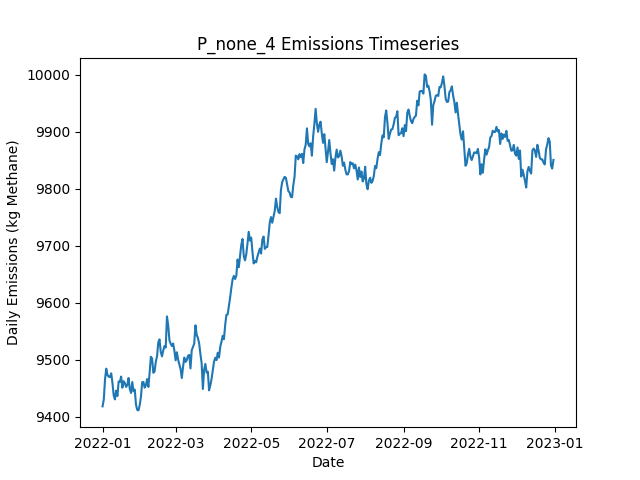

The file beside this chart, header and first rows:
Date, Daily Emissions (Kg Methane), Daily Mitigable Emissions (Kg Methane), Daily Non-Mitigable Emissions (Kg Methan…, Daily Cost ($), Active Leaks, New Leaks, Leaks Repaired, Leaks Naturally Repaired, Leaks Tagged, Daily Repair Cost ($), Daily Natural Repair Cost ($)
2022-01-01, 9418, 6791, 2628, 0.00000, 3572, 3595, 0, 14, 0, 0, 2800
2022-01-02, 9430, 6783, 2647, 0.00000, 3574, 13, 0, 9, 0, 0, 1800
2022-01-03, 9466, 6802, 2664, 0.00000, 3583, 15, 0, 5, 0, 0, 1000
2022-01-04, 9484, 6806, 2678, 0.00000, 3592, 13, 0, 3, 0, 0, 600
2022-01-05, 9473, 6802, 2671, 0.00000, 3587, 9, 0, 11, 0, 0, 2200
2022-01-06, 9470, 6797, 2673, 0.00000, 3586, 6, 0, 7, 0, 0, 1400
2022-01-07, 9470, 6809, 2661, 0.00000, 3586, 9, 0, 4, 0, 0, 800
2022-01-08, 9476, 6813, 2663, 0.00000, 3581, 6, 0, 6, 0, 0, 1200
2022-01-09, 9459, 6803, 2657, 0.00000, 3576, 8, 0, 7, 0, 0, 1400
2022-01-10, 9438, 6777, 2660, 0.00000, 3573, 8, 0, 10, 0, 0, 2000
2022-01-11, 9431, 6774, 2656, 0.00000, 3572, 6, 0, 5, 0, 0, 1000
2022-01-12, 9446, 6786, 2660, 0.00000, 3577, 14, 0, 7, 0, 0, 1400
2022-01-13, 9437, 6775, 2662, 0.00000, 3571, 4, 0, 9, 0, 0, 1800
2022-01-14, 9462, 6800, 2662, 0.00000, 3578, 15, 0, 6, 0, 0, 1200
2022-01-15, 9461, 6819, 2642, 0.00000, 3579, 11, 0, 6, 0, 0, 1200
2022-01-16, 9471, 6837, 2634, 0.00000, 3582, 13, 0, 6, 0, 0, 1200
2022-01-17, 9451, 6818, 2633, 0.00000, 3572, 5, 0, 13, 0, 0, 2600
2022-01-18, 9463, 6817, 2646, 0.00000, 3570, 8, 0, 6, 0, 0, 1200
2022-01-19, 9459, 6804, 2655, 0.00000, 3570, 10, 0, 8, 0, 0, 1600
2022-01-20, 9452, 6803, 2650, 0.00000, 3570, 13, 0, 11, 0, 0, 2200
2022-01-21, 9456, 6806, 2649, 0.00000, 3573, 12, 0, 6, 0, 0, 1200
2022-01-22, 9468, 6808, 2660, 0.00000, 3570, 6, 0, 5, 0, 0, 1000
2022-01-23, 9449, 6798, 2650, 0.00000, 3565, 9, 0, 9, 0, 0, 1800
2022-01-24, 9442, 6791, 2651, 0.00000, 3568, 9, 0, 5, 0, 0, 1000
2022-01-25, 9461, 6809, 2652, 0.00000, 3574, 11, 0, 3, 0, 0, 600
2022-01-26, 9445, 6800, 2645, 0.00000, 3572, 9, 0, 8, 0, 0, 1600
2022-01-27, 9448, 6803, 2645, 0.00000, 3571, 7, 0, 4, 0, 0, 800
2022-01-28, 9421, 6778, 2644, 0.00000, 3568, 8, 0, 7, 0, 0, 1400
2022-01-29, 9412, 6769, 2643, 0.00000, 3571, 10, 0, 6, 0, 0, 1200
2022-01-30, 9411, 6746, 2665, 0.00000, 3568, 12, 0, 15, 0, 0, 3000
2022-01-31, 9421, 6747, 2674, 0.00000, 3566, 7, 0, 5, 0, 0, 1000
2022-02-01, 9435, 6761, 2674, 0.00000, 3570, 11, 0, 6, 0, 0, 1200
2022-02-02, 9461, 6791, 2670, 0.00000, 3573, 14, 0, 8, 0, 0, 1600
2022-02-03, 9461, 6788, 2673, 0.00000, 3582, 17, 0, 8, 0, 0, 1600
2022-02-04, 9451, 6780, 2671, 0.00000, 3577, 7, 0, 7, 0, 0, 1400
2022-02-05, 9455, 6776, 2679, 0.00000, 3577, 6, 0, 5, 0, 0, 1000
2022-02-06, 9466, 6786, 2680, 0.00000, 3582, 14, 0, 8, 0, 0, 1600
2022-02-07, 9452, 6779, 2673, 0.00000, 3575, 5, 0, 6, 0, 0, 1200
2022-02-08, 9477, 6801, 2677, 0.00000, 3581, 15, 0, 6, 0, 0, 1200
2022-02-09, 9505, 6827, 2678, 0.00000, 3589, 13, 0, 3, 0, 0, 600
2022-02-10, 9502, 6823, 2680, 0.00000, 3587, 7, 0, 6, 0, 0, 1200
2022-02-11, 9477, 6793, 2685, 0.00000, 3586, 12, 0, 13, 0, 0, 2600
2022-02-12, 9479, 6792, 2687, 0.00000, 3589, 12, 0, 9, 0, 0, 1800
2022-02-13, 9497, 6812, 2684, 0.00000, 3590, 11, 0, 5, 0, 0, 1000
2022-02-14, 9506, 6823, 2683, 0.00000, 3593, 16, 0, 8, 0, 0, 1600
2022-02-15, 9531, 6835, 2695, 0.00000, 3601, 19, 0, 10, 0, 0, 2000
2022-02-16, 9536, 6840, 2696, 0.00000, 3600, 7, 0, 5, 0, 0, 1000
2022-02-17, 9514, 6828, 2686, 0.00000, 3592, 4, 0, 9, 0, 0, 1800
2022-02-18, 9506, 6810, 2696, 0.00000, 3589, 8, 0, 10, 0, 0, 2000
2022-02-19, 9516, 6818, 2698, 0.00000, 3593, 10, 0, 4, 0, 0, 800
2022-02-20, 9524, 6815, 2709, 0.00000, 3595, 15, 0, 11, 0, 0, 2200
2022-02-21, 9521, 6804, 2717, 0.00000, 3596, 11, 0, 8, 0, 0, 1600
2022-02-22, 9576, 6831, 2745, 0.00000, 3606, 16, 0, 3, 0, 0, 600
2022-02-23, 9561, 6815, 2746, 0.00000, 3606, 10, 0, 8, 0, 0, 1600
2022-02-24, 9534, 6805, 2729, 0.00000, 3597, 4, 0, 9, 0, 0, 1800
2022-02-25, 9528, 6813, 2715, 0.00000, 3604, 13, 0, 4, 0, 0, 800
2022-02-26, 9524, 6812, 2713, 0.00000, 3605, 13, 0, 9, 0, 0, 1800
2022-02-27, 9529, 6808, 2721, 0.00000, 3602, 8, 0, 10, 0, 0, 2000
2022-02-28, 9516, 6803, 2713, 0.00000, 3602, 10, 0, 8, 0, 0, 1600
2022-03-01, 9499, 6811, 2688, 0.00000, 3601, 15, 0, 11, 0, 0, 2200
... 305 more rows
